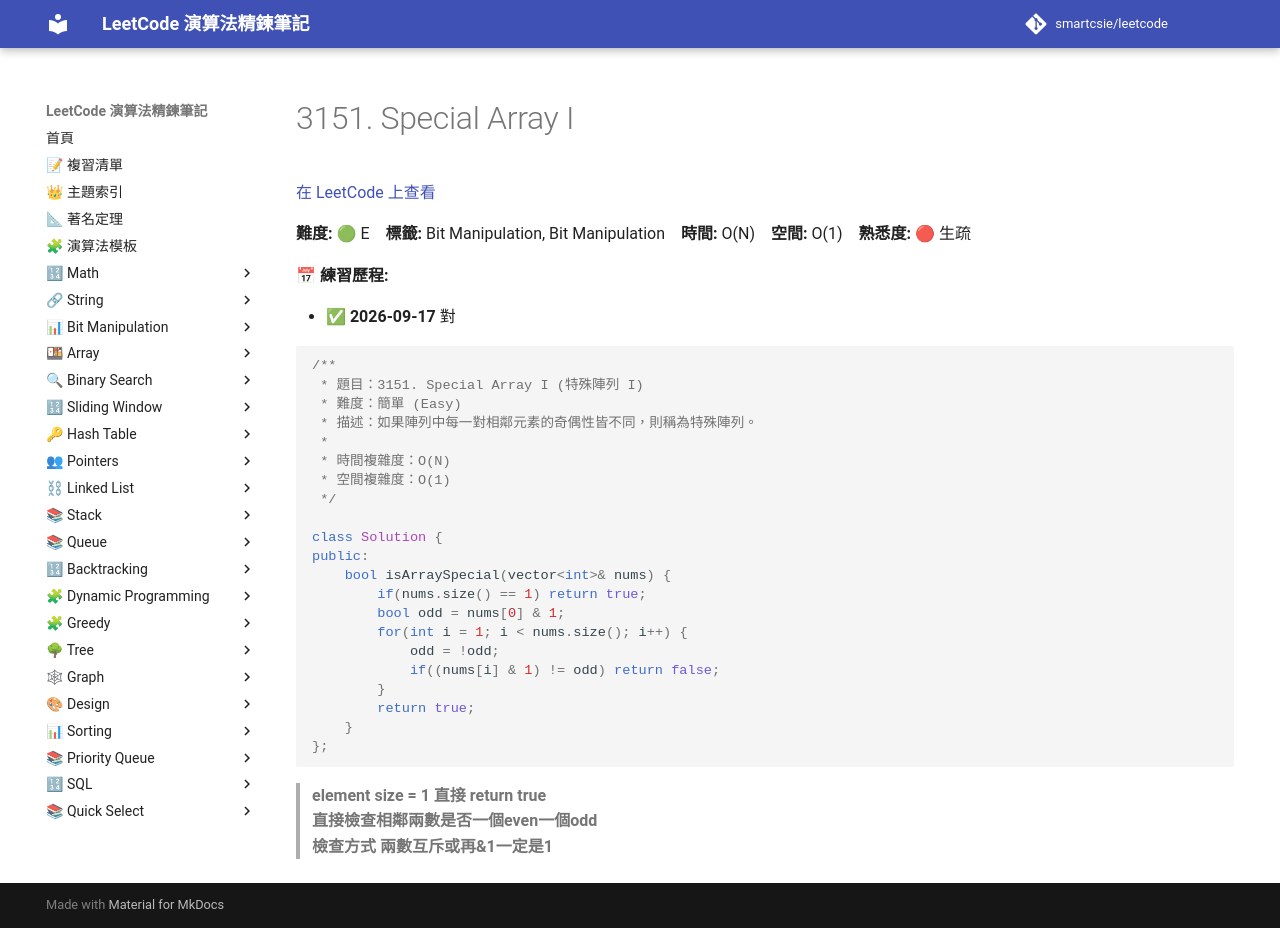

repository: smartcsie/leetcode · page: problems/3151/index.html · generator: mkdocs

# 3151. Special Array I

[在 LeetCode 上查看](https://leetcode.com/problems/special-array-i)

**難度:** 🟢 E　**標籤:** Bit Manipulation, Bit Manipulation　**時間:** O(N)　**空間:** O(1)　**熟悉度:** 🔴 生疏

**📅 練習歷程:**

- ✅ **2026-09-17** 對

```cpp
/**
 * 題目：3151. Special Array I (特殊陣列 I)
 * 難度：簡單 (Easy)
 * 描述：如果陣列中每一對相鄰元素的奇偶性皆不同，則稱為特殊陣列。
 *
 * 時間複雜度：O(N)
 * 空間複雜度：O(1)
 */

class Solution {
public:
    bool isArraySpecial(vector<int>& nums) {
        if(nums.size() == 1) return true;
        bool odd = nums[0] & 1;
        for(int i = 1; i < nums.size(); i++) {
            odd = !odd;
            if((nums[i] & 1) != odd) return false;
        }
        return true;
    }
};
```

> **element size = 1 直接 return true**<br>
> **直接檢查相鄰兩數是否一個even一個odd**<br>
> **檢查方式 兩數互斥或再&1一定是1**<br>
